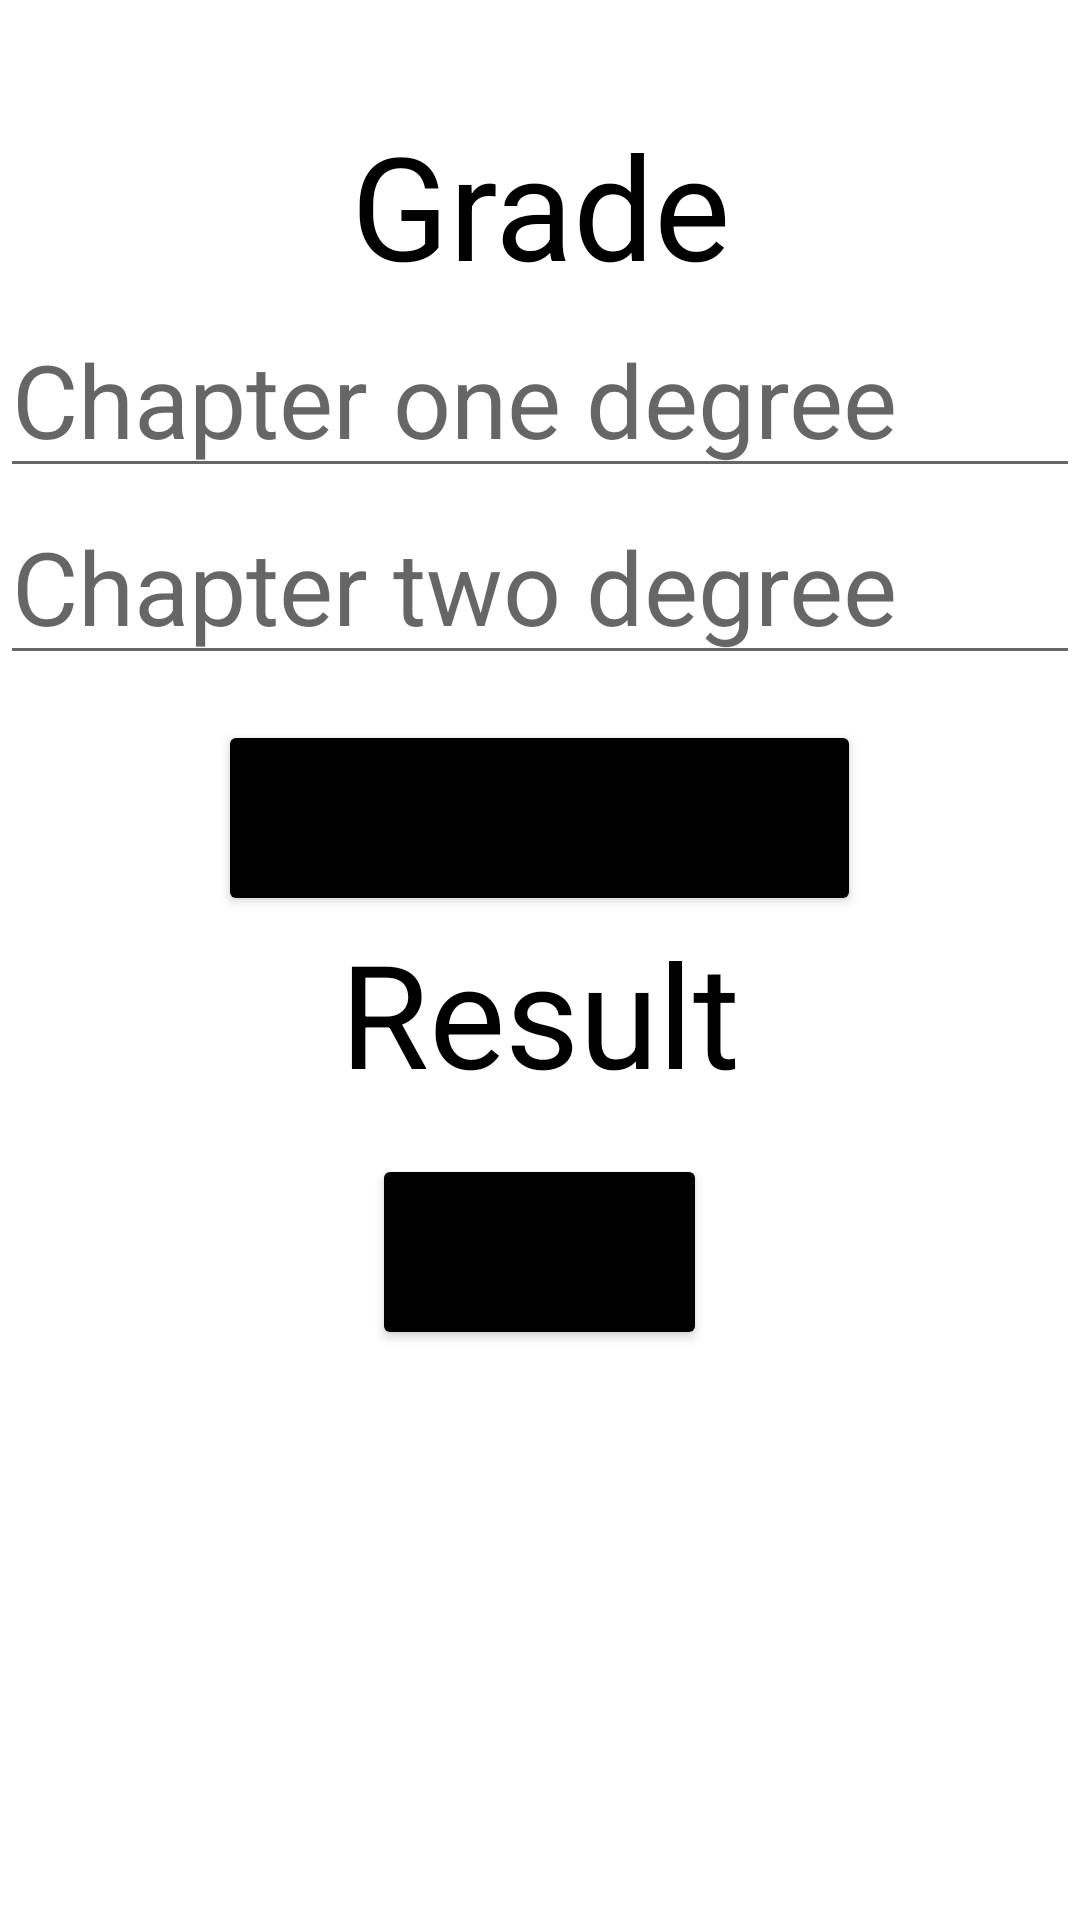

This screen was rendered from an Android layout file. Write that file and the resources it references.
<!-- AndroidManifest.xml: application theme Theme.Yem -->
<!-- res/layout/activity_total_grade.xml -->
<?xml version="1.0" encoding="utf-8"?>
<RelativeLayout xmlns:android="http://schemas.android.com/apk/res/android"
    xmlns:app="http://schemas.android.com/apk/res-auto"
    xmlns:tools="http://schemas.android.com/tools"
    android:id="@+id/Calculator"
    android:layout_width="match_parent"
    android:layout_height="match_parent"
    tools:context=".totalGrade"
    android:background="@color/white">

  <TextView
      android:id="@+id/Txtheader"
      android:layout_width="wrap_content"
      android:layout_height="wrap_content"
      android:layout_centerHorizontal="true"
      android:layout_marginTop="36dp"
      android:gravity="center"
      android:text="Grade"
      android:textColor="@color/black"
      android:textSize="48sp"
      app:layout_constraintTop_toTopOf="parent"
      tools:ignore="MissingConstraints"
      tools:layout_editor_absoluteX="49dp" />

  <EditText
      android:id="@+id/edtfirstno"
      android:layout_width="wrap_content"
      android:layout_height="wrap_content"
      android:layout_below="@+id/Txtheader"
      android:layout_centerHorizontal="true"
      android:ems="10"
      android:hint="Chapter one degree"
      android:inputType="number"
      android:textSize="34sp"
      tools:ignore="MissingConstraints"
      tools:layout_editor_absoluteX="81dp" />

  <EditText
      android:id="@+id/edtscondno"
      android:layout_width="wrap_content"
      android:layout_height="wrap_content"
      android:layout_below="@+id/edtfirstno"
      android:layout_centerHorizontal="true"
      android:ems="10"

      android:hint="Chapter two degree"
      android:inputType="number"
      android:textSize="34sp"
      tools:ignore="MissingConstraints"
      tools:layout_editor_absoluteX="81dp" />

  <Button
      android:id="@+id/btnresult"
      android:layout_width="wrap_content"
      android:layout_height="wrap_content"
      android:layout_below="@+id/edtscondno"
      android:layout_centerHorizontal="true"
      android:layout_marginTop="15dp"

      android:backgroundTint="@color/black"
      android:onClick="btnresult"

      android:text="Get result"
      android:textSize="34sp"
      tools:ignore="MissingConstraints"
      tools:layout_editor_absoluteX="81dp" />

  <TextView
      android:id="@+id/Txttotal"
      android:layout_width="wrap_content"
      android:layout_height="wrap_content"
      android:layout_below="@+id/btnresult"
      android:layout_centerHorizontal="true"
      android:gravity="center"
      android:text="Result"
      android:textColor="@color/black"
      android:textSize="48sp"
      tools:ignore="MissingConstraints"
      tools:layout_editor_absoluteX="49dp" />
  <Button
      android:id="@+id/btnback"
      android:layout_width="wrap_content"
      android:layout_height="wrap_content"
      android:layout_marginTop="15dp"
      android:backgroundTint="@color/black"
      android:onClick="btnback"
      android:text="Back"
      android:textSize="34sp"
      android:layout_below="@+id/Txttotal"
      tools:ignore="MissingConstraints"
      android:layout_centerHorizontal="true"
      tools:layout_editor_absoluteX="81dp" />

</RelativeLayout>
<!-- resources referenced by this layout -->
<resources>
  <style name="Theme.Yem" parent="Theme.MaterialComponents.DayNight.DarkActionBar">
          
          <item name="colorPrimary">@color/purple_500</item>
          <item name="colorPrimaryVariant">@color/purple_700</item>
          <item name="colorOnPrimary">@color/white</item>
          
          <item name="colorSecondary">@color/teal_200</item>
          <item name="colorSecondaryVariant">@color/teal_700</item>
          <item name="colorOnSecondary">@color/black</item>
          
          <item name="android:statusBarColor" tools:targetApi="l">?attr/colorPrimaryVariant</item>
          
      </style>
  <!-- not gathered from this repository: default colours our renderer supplied (Android Studio template values) -->
  <color name="purple_500">#FF6200EE</color>
  <color name="purple_700">#FF3700B3</color>
  <color name="teal_200">#FF03DAC5</color>
  <color name="teal_700">#FF018786</color>
  <color name="black">#FF000000</color>
  <color name="white">#FFFFFFFF</color>
</resources>
